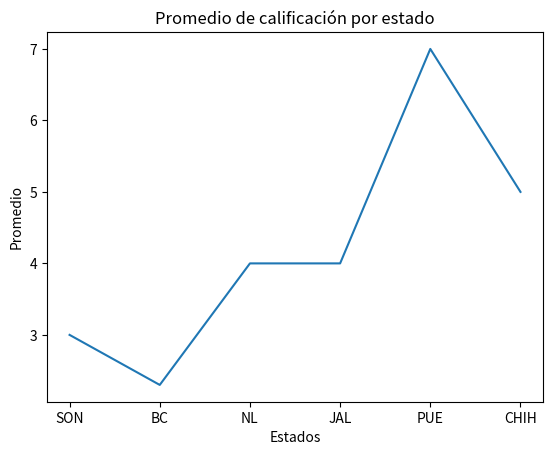

Here is the Python script that generated this plot:
# Librerías
import matplotlib.pyplot as plt

# Valores de los ejes
ejex = ["SON", "BC", "NL", "JAL", "PUE", "CHIH"]
ejey = [3, 2.3, 4, 4, 7, 5]

# Título del gráfico
plt.title("Promedio de calificación por estado")

# Títulos de los ejes
plt.xlabel("Estados")
plt.ylabel("Promedio")

# Graficando
plt.plot(ejex, ejey)

# Mostrando el gráfico
plt.show()


